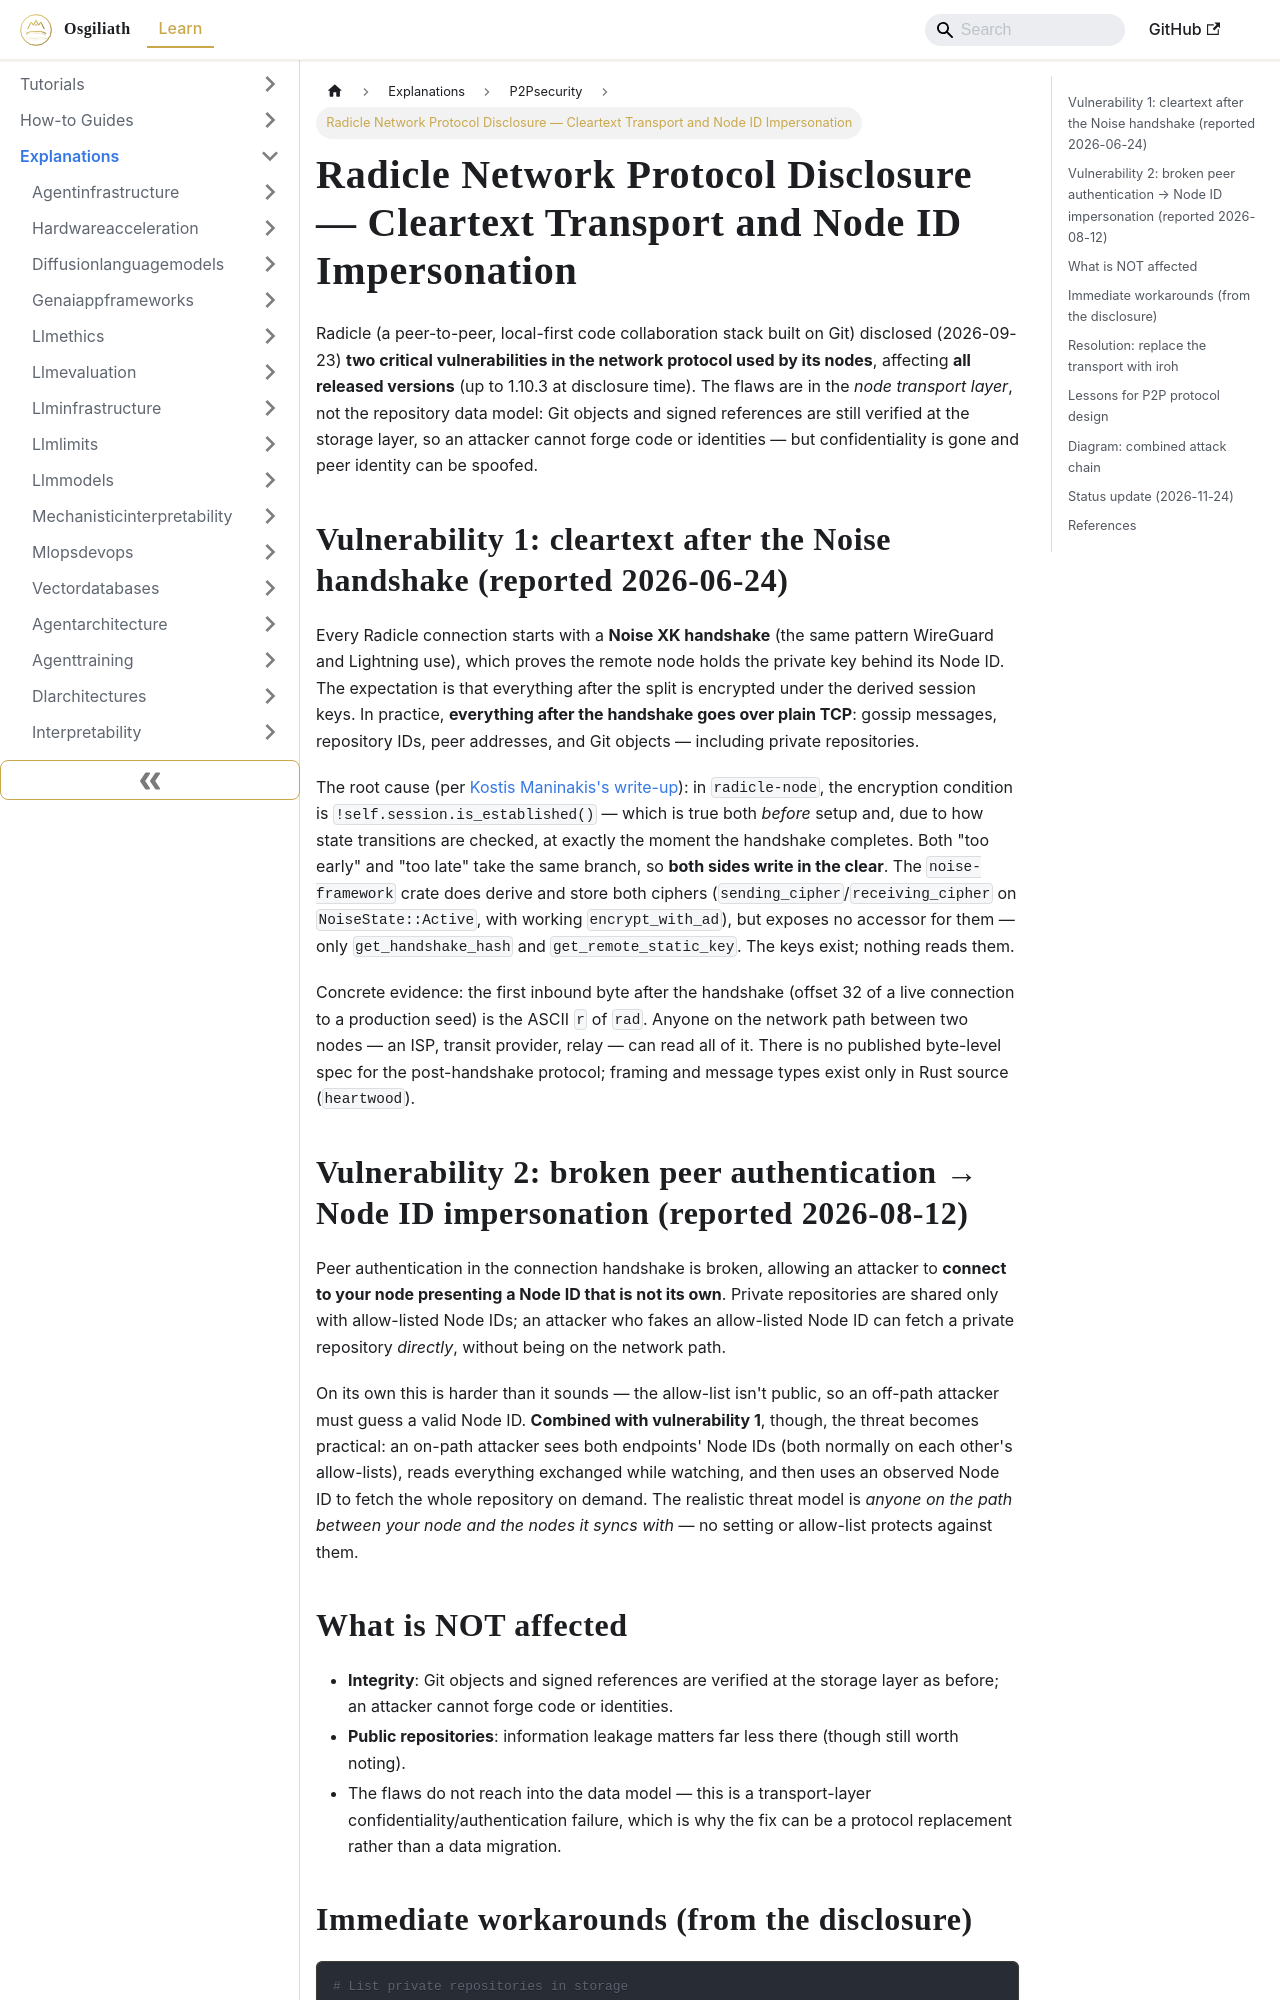

repository: OsgiliathEnterprise/kb · page: explanations/securityprivacy/p2psecurity/explanation-radicle-cleartext-transport-node-impersonation/index.html · generator: docusaurus

---
title: Radicle Network Protocol Disclosure — Cleartext Transport and Node ID Impersonation
diataxis: Explanation
domain: security-privacy
topic: p2p-security
source: HackerNews
source_url: https://radicle.dev/2026/09/23/disclosure-of-vulnerability-in-network-protocol
date: 2026-11-24
keywords:
- knowledge-base
- p2p-security
- security-privacy
- explanations
---
# Radicle Network Protocol Disclosure — Cleartext Transport and Node ID Impersonation

Radicle (a peer-to-peer, local-first code collaboration stack built on Git) disclosed (2026-09-23) **two critical vulnerabilities in the network protocol used by its nodes**, affecting **all released versions** (up to 1.10.3 at disclosure time). The flaws are in the *node transport layer*, not the repository data model: Git objects and signed references are still verified at the storage layer, so an attacker cannot forge code or identities — but confidentiality is gone and peer identity can be spoofed.

## Vulnerability 1: cleartext after the Noise handshake (reported 2026-06-24)

Every Radicle connection starts with a **Noise XK handshake** (the same pattern WireGuard and Lightning use), which proves the remote node holds the private key behind its Node ID. The expectation is that everything after the split is encrypted under the derived session keys. In practice, **everything after the handshake goes over plain TCP**: gossip messages, repository IDs, peer addresses, and Git objects — including private repositories.

The root cause (per [Kostis Maninakis's write-up](https://maninak.com/blog/radicle-cleartext-transport-vulnerability/)): in `radicle-node`, the encryption condition is `!self.session.is_established()` — which is true both *before* setup and, due to how state transitions are checked, at exactly the moment the handshake completes. Both "too early" and "too late" take the same branch, so **both sides write in the clear**. The `noise-framework` crate does derive and store both ciphers (`sending_cipher`/`receiving_cipher` on `NoiseState::Active`, with working `encrypt_with_ad`), but exposes no accessor for them — only `get_handshake_hash` and `get_remote_static_key`. The keys exist; nothing reads them.

Concrete evidence: the first inbound byte after the handshake (offset 32 of a live connection to a production seed) is the ASCII `r` of `rad`. Anyone on the network path between two nodes — an ISP, transit provider, relay — can read all of it. There is no published byte-level spec for the post-handshake protocol; framing and message types exist only in Rust source (`heartwood`).

## Vulnerability 2: broken peer authentication → Node ID impersonation (reported 2026-08-12)

Peer authentication in the connection handshake is broken, allowing an attacker to **connect to your node presenting a Node ID that is not its own**. Private repositories are shared only with allow-listed Node IDs; an attacker who fakes an allow-listed Node ID can fetch a private repository *directly*, without being on the network path.

On its own this is harder than it sounds — the allow-list isn't public, so an off-path attacker must guess a valid Node ID. **Combined with vulnerability 1**, though, the threat becomes practical: an on-path attacker sees both endpoints' Node IDs (both normally on each other's allow-lists), reads everything exchanged while watching, and then uses an observed Node ID to fetch the whole repository on demand. The realistic threat model is *anyone on the path between your node and the nodes it syncs with* — no setting or allow-list protects against them.
